Labelled photos from "datasets", an image-classification folder in satwiksain305/SafeTread. The possible labels are: critical, healthy.

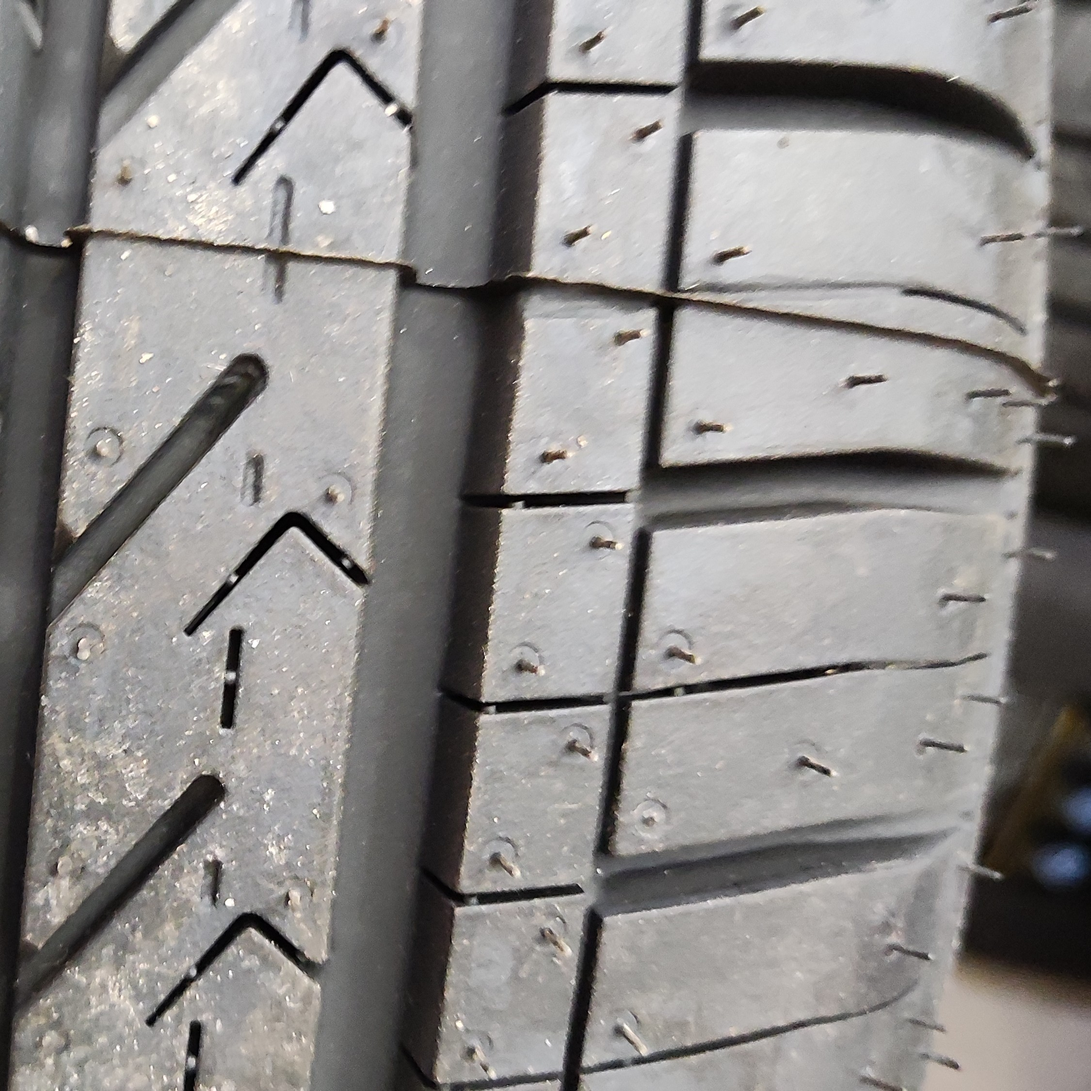
Label: healthy

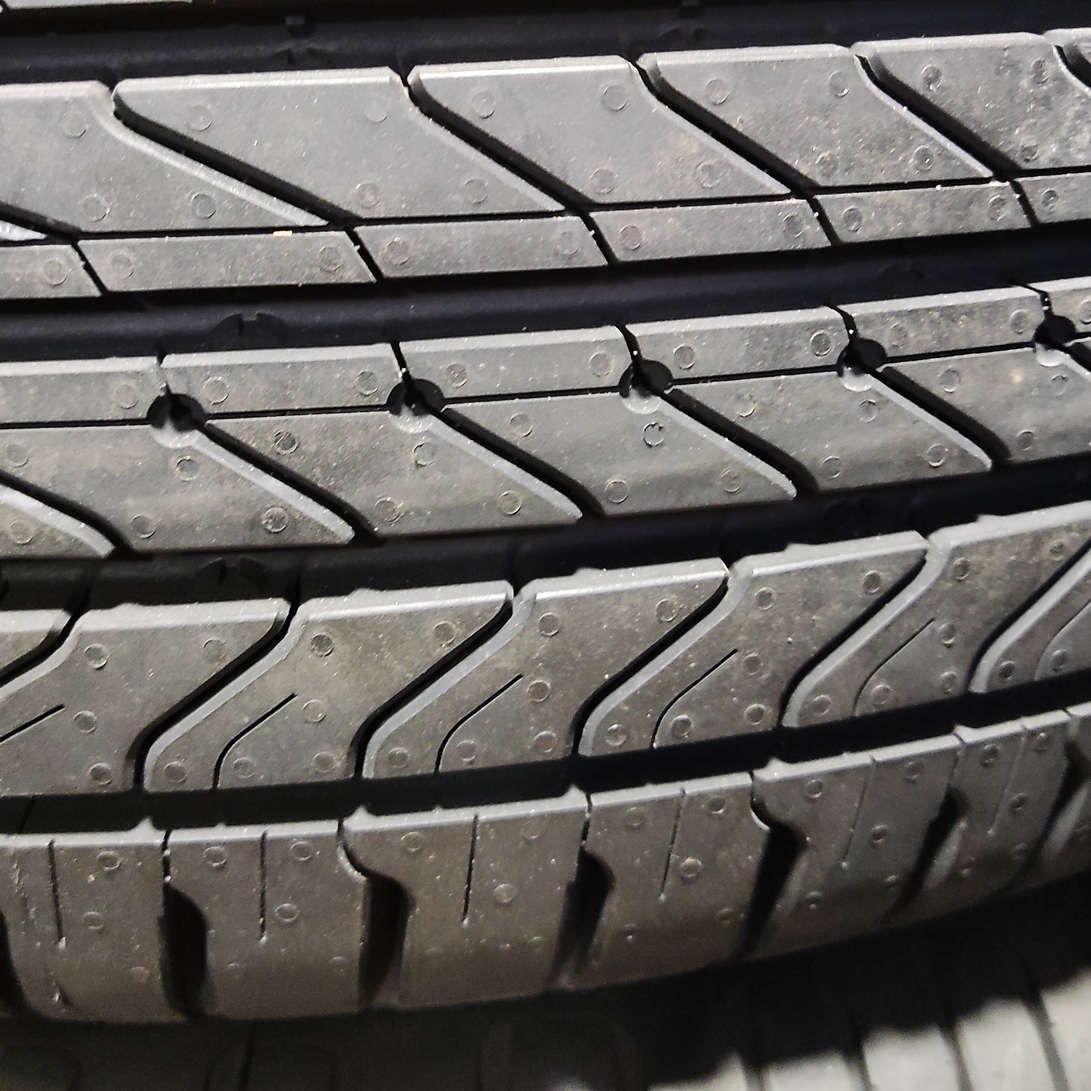
Label: healthy

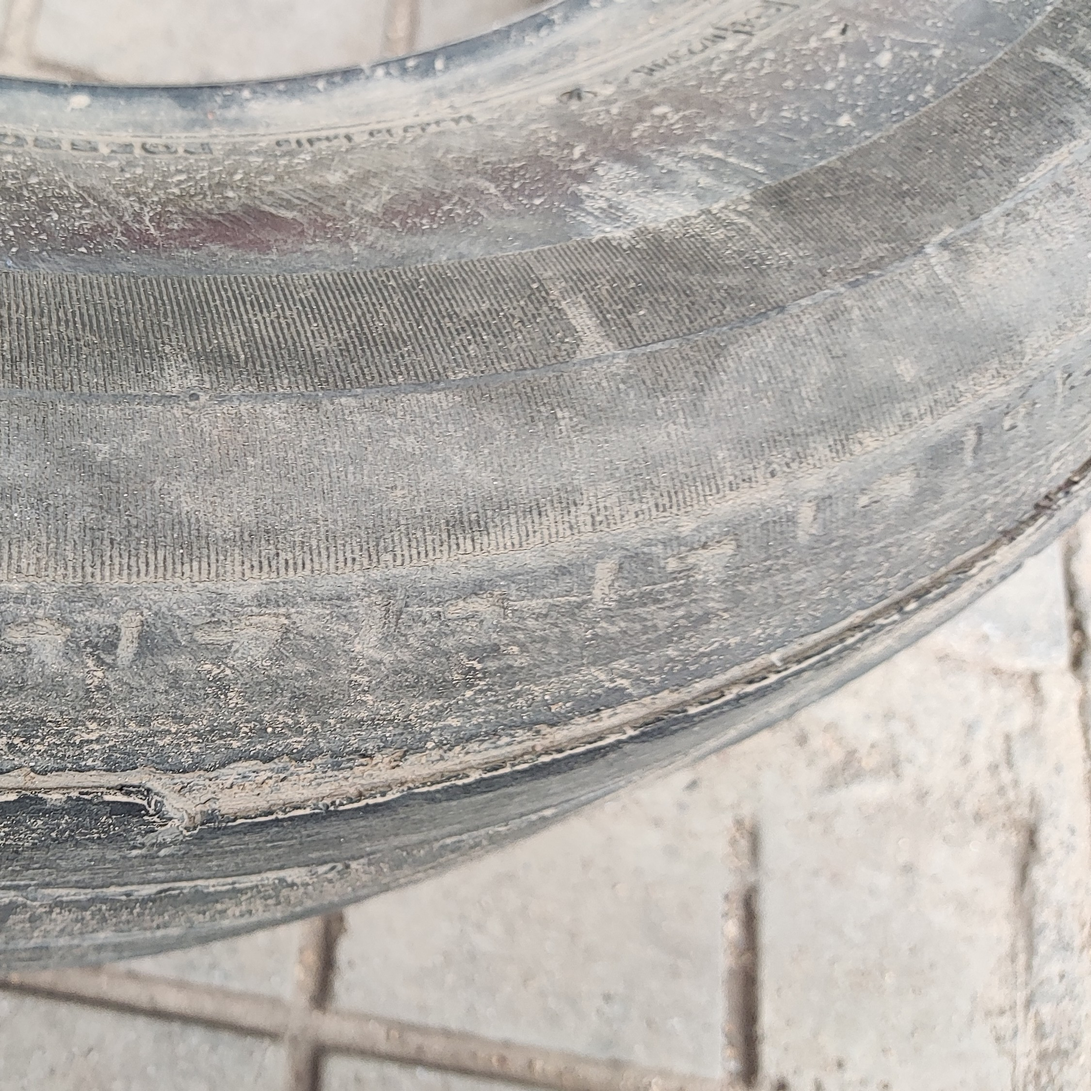
Label: critical

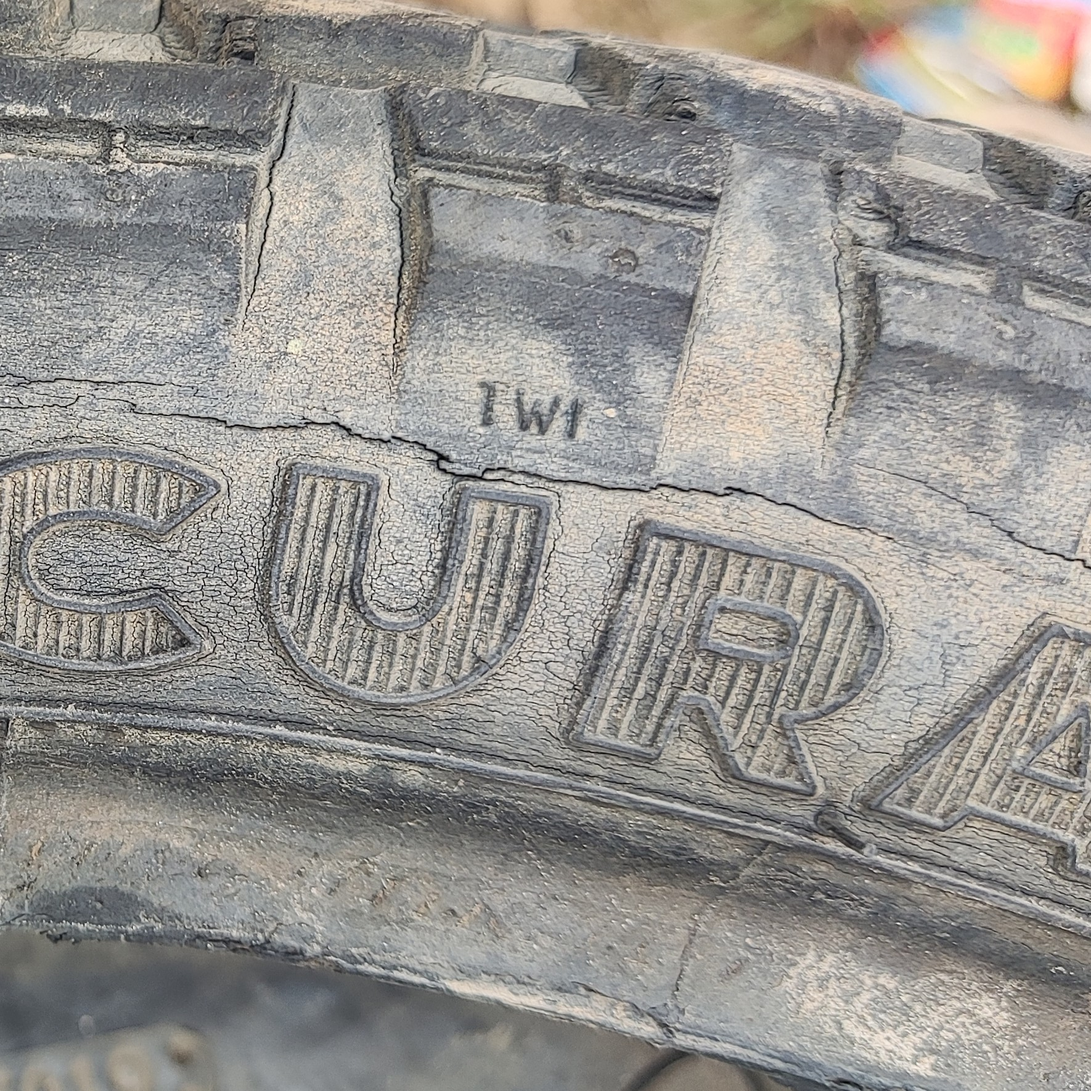
Label: critical

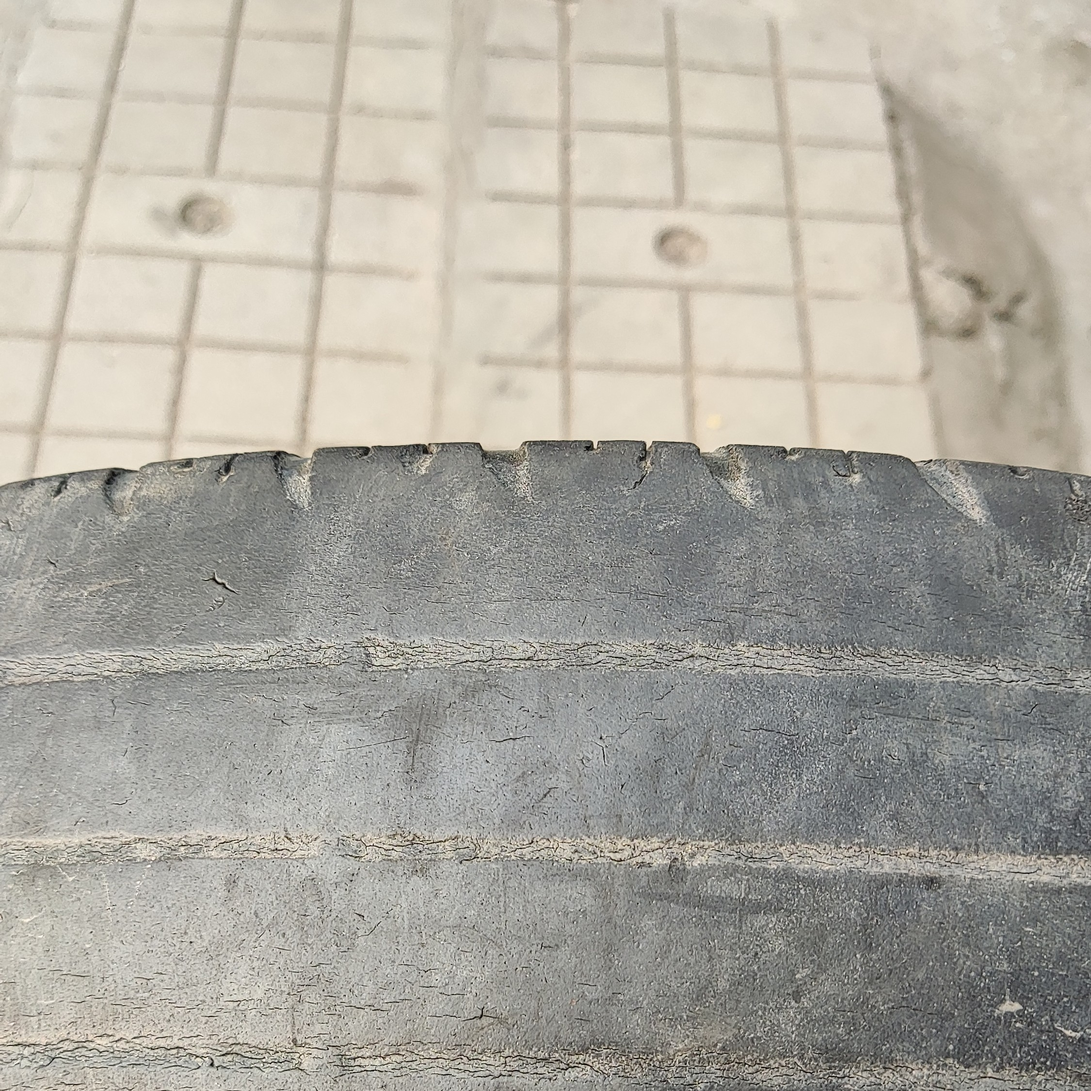
Label: critical

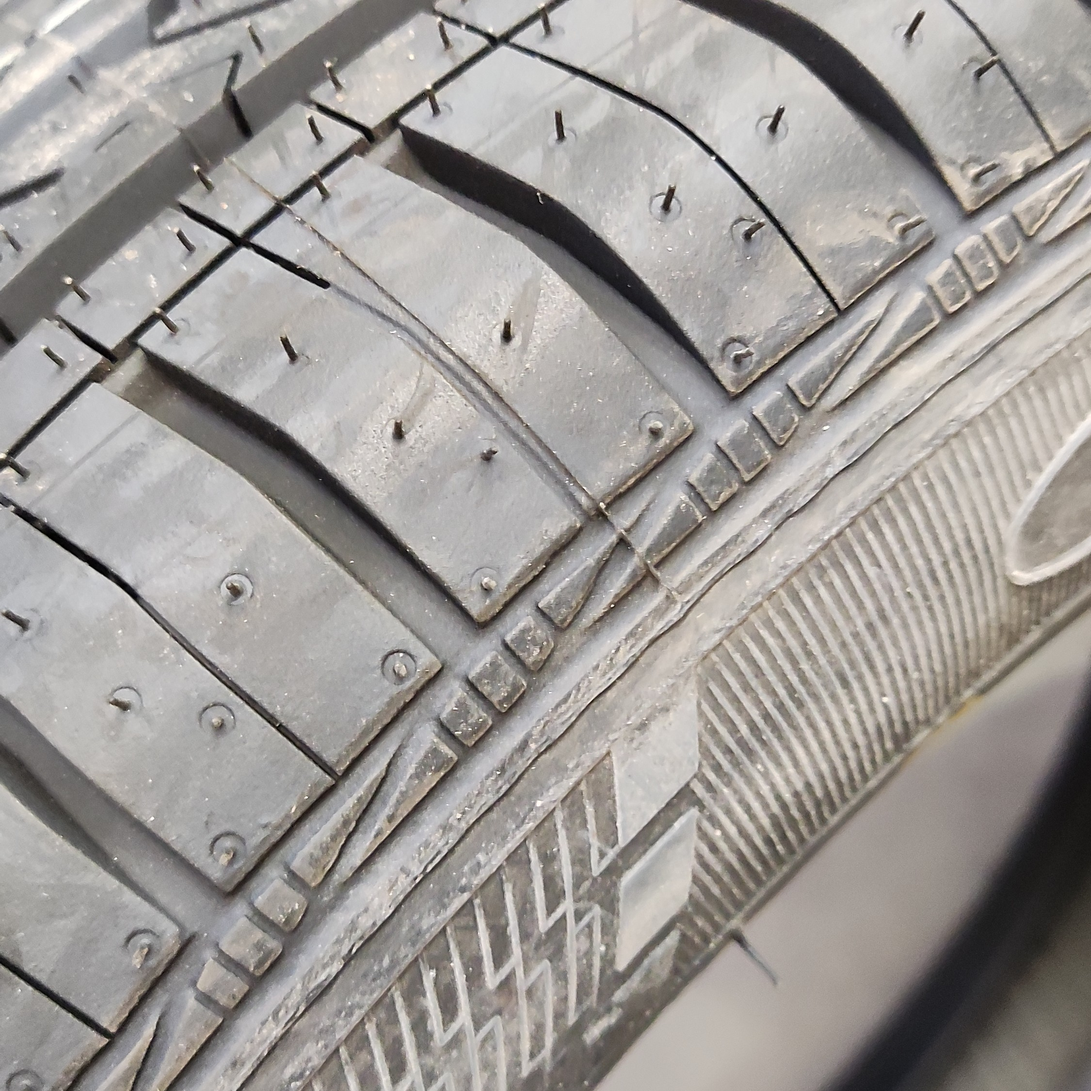
Label: healthy
